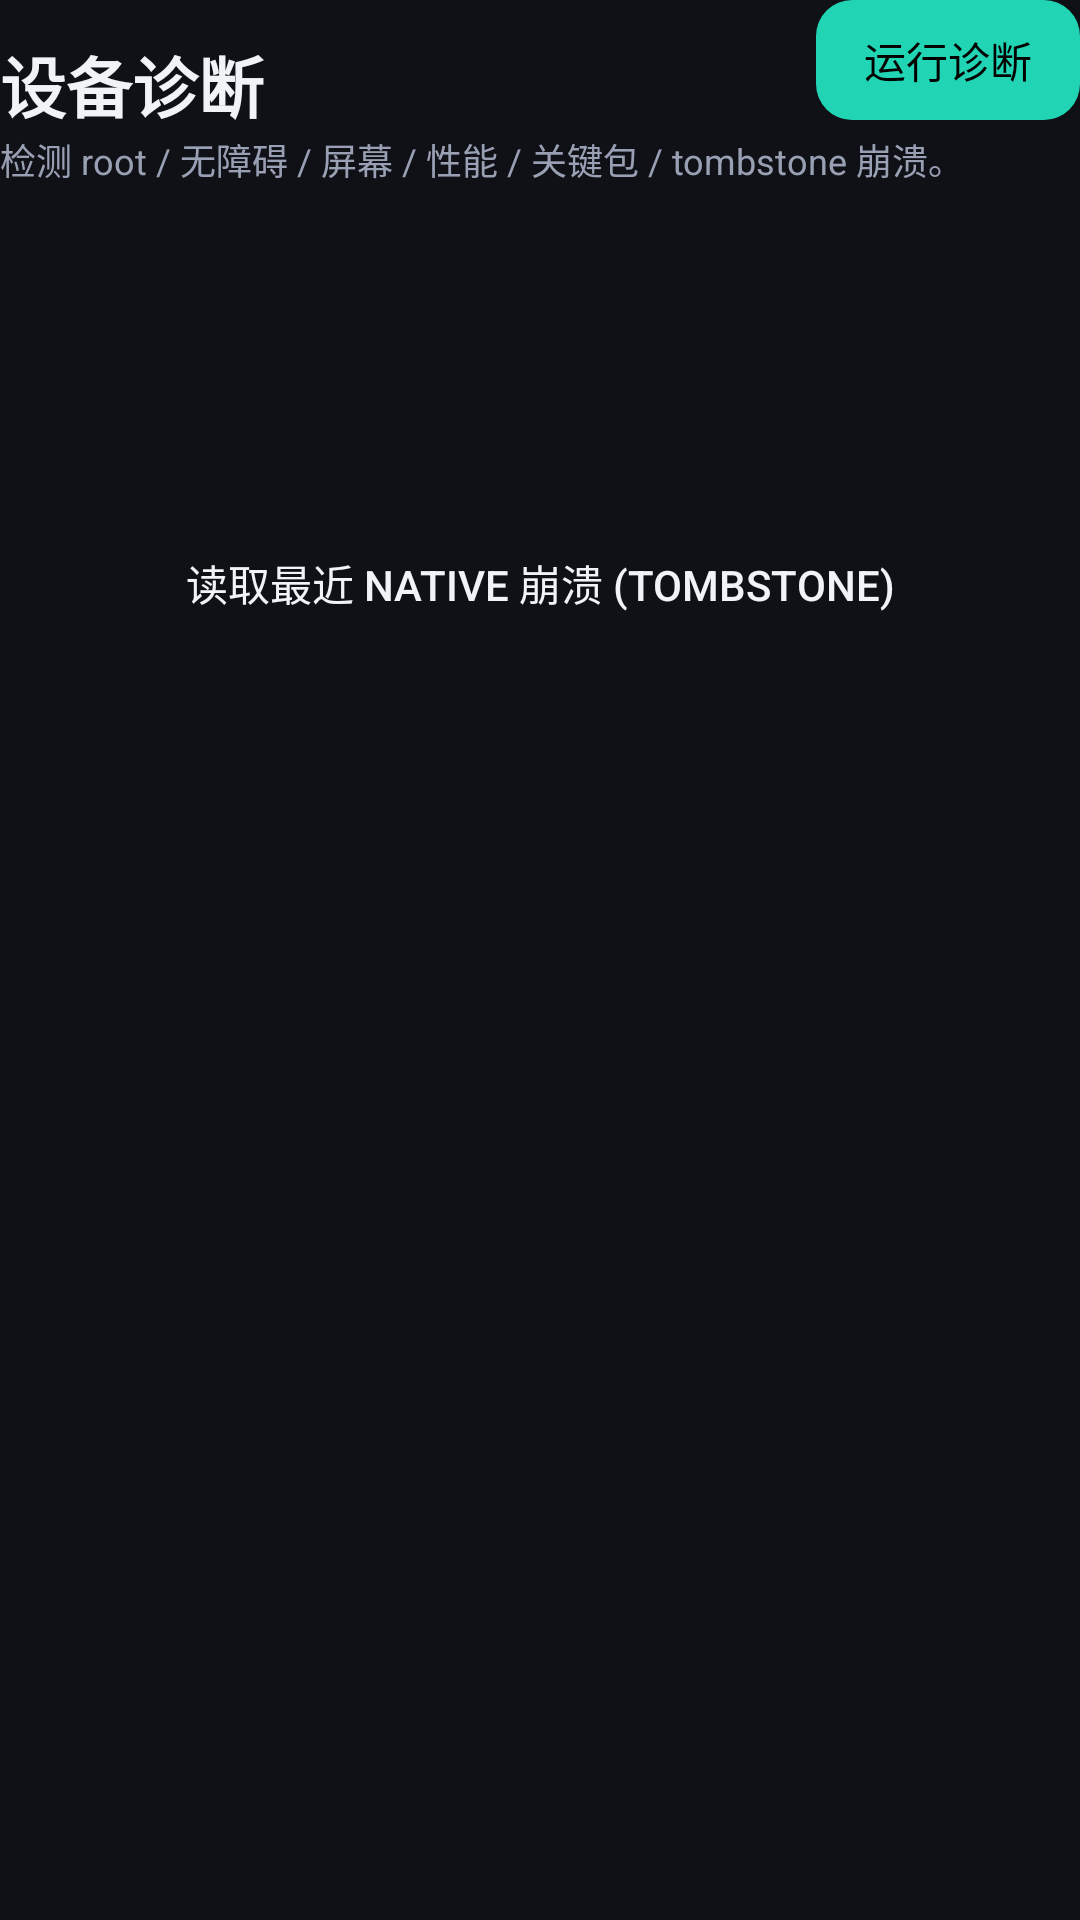

Here is an Android app screen rendered from its layout file. Give the layout XML and the strings, colors and styles it references.
<!-- AndroidManifest.xml: application theme Theme.AgentController -->
<!-- res/layout/page_diagnose.xml -->
<?xml version="1.0" encoding="utf-8"?>
<ScrollView xmlns:android="http://schemas.android.com/apk/res/android"
    android:layout_width="match_parent"
    android:layout_height="match_parent"
    android:fillViewport="true">

    <LinearLayout
        android:layout_width="match_parent"
        android:layout_height="wrap_content"
        android:orientation="vertical">

        <LinearLayout
            android:layout_width="match_parent"
            android:layout_height="wrap_content"
            android:orientation="horizontal"
            android:gravity="center_vertical">

            <TextView
                android:layout_width="0dp"
                android:layout_height="wrap_content"
                android:layout_weight="1"
                android:layout_marginTop="8dp"
                android:text="设备诊断"
                android:textColor="@color/text_main"
                android:textSize="22sp"
                android:textStyle="bold" />

            <Button
                android:id="@+id/btnRunDiag"
                android:layout_width="wrap_content"
                android:layout_height="40dp"
                android:background="@drawable/bg_pill_accent"
                android:text="运行诊断"
                android:textColor="@color/black" />
        </LinearLayout>

        <TextView
            android:layout_width="wrap_content"
            android:layout_height="wrap_content"
            android:layout_marginTop="4dp"
            android:text="检测 root / 无障碍 / 屏幕 / 性能 / 关键包 / tombstone 崩溃。"
            android:textColor="@color/text_sub"
            android:textSize="12sp" />

        <TextView
            android:id="@+id/diagSummary"
            android:layout_width="match_parent"
            android:layout_height="wrap_content"
            android:layout_marginTop="16dp"
            android:background="@drawable/bg_card_round"
            android:padding="12dp"
            android:textColor="@color/brand_accent"
            android:textSize="13sp"
            android:textStyle="bold" />

        <TextView
            android:id="@+id/diagDetail"
            android:layout_width="match_parent"
            android:layout_height="wrap_content"
            android:layout_marginTop="8dp"
            android:background="@drawable/bg_card_round"
            android:fontFamily="monospace"
            android:padding="12dp"
            android:textColor="@color/text_sub"
            android:textSize="11sp"
            android:lineSpacingExtra="2dp" />

        <Button
            android:id="@+id/btnDumpTomb"
            android:layout_width="match_parent"
            android:layout_height="40dp"
            android:layout_marginTop="8dp"
            android:background="@drawable/bg_card_round"
            android:text="读取最近 native 崩溃 (tombstone)"
            android:textColor="@color/text_main" />
    </LinearLayout>
</ScrollView>
<!-- resources referenced by this layout -->
<resources>
  <color name="black">#FF000000</color>
  <color name="brand_accent">#21D4B4</color>
  <color name="text_main">#F2F3F7</color>
  <color name="text_sub">#9AA0B4</color>
  <!-- drawable bg_pill_accent (drawable) -->
  <?xml version="1.0" encoding="utf-8"?>
  <shape xmlns:android="http://schemas.android.com/apk/res/android" android:shape="rectangle">
      <solid android:color="@color/brand_accent" />
      <corners android:radius="12dp" />
  </shape>
  <style name="Theme.AgentController" parent="Theme.MaterialComponents.DayNight.NoActionBar">
          <item name="colorPrimary">@color/brand_primary</item>
          <item name="colorPrimaryVariant">@color/brand_primary_dark</item>
          <item name="colorOnPrimary">@color/white</item>
          <item name="colorSecondary">@color/brand_accent</item>
          <item name="colorOnSecondary">@color/black</item>
          <item name="android:statusBarColor" tools:targetApi="l">@color/bg_dark</item>
          <item name="android:navigationBarColor">@color/bg_dark</item>
          <item name="android:windowBackground">@color/bg_dark</item>
      </style>
  <color name="brand_primary">#5B6CFF</color>
  <color name="brand_primary_dark">#3F4FD8</color>
  <color name="white">#FFFFFFFF</color>
  <color name="bg_dark">#0F1117</color>
</resources>
